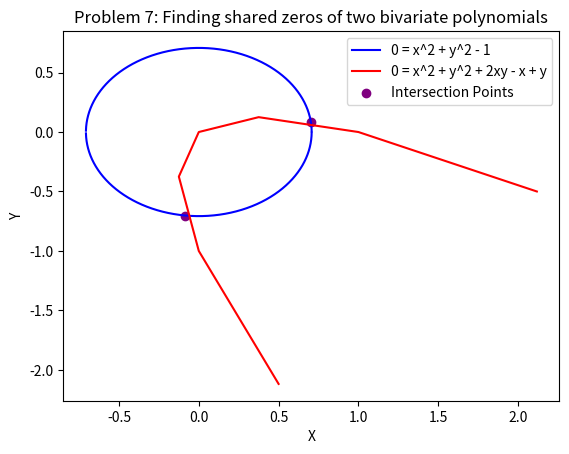

Generate this figure with matplotlib:
import numpy as np
import math as m
from cmath import sqrt
import matplotlib.pyplot as plt

def log_func(x):
    result = (np.log(x) / np.log(6)) ** 1.5
    return result

def divided_difference_coeff(vals):
    #print("vals:", vals)
    if len(vals) % 2 != 0:
        print("Error! input must be an even length!")
        print(vals)
        return
    else:
        if len(vals) == 2:
            return vals[1]

        elif len(vals) == 4:
            returnVal = (vals[3] - vals[2]) / (vals[1] - vals[0])
            #print("Output:", returnVal)
            return returnVal
        else:
            middle = len(vals) // 2
            x_vals = vals[:middle]
            f_vals = vals[middle:]

            vals_left = np.concatenate([x_vals[:-1], f_vals[:-1]])
            vals_right = np.concatenate([x_vals[1:], f_vals[1:]])

            output = (divided_difference_coeff(vals_right) - divided_difference_coeff(vals_left)) / (x_vals[-1] - x_vals[0])
            #print("output:", output)
            return output

def interpolation(vals, x_interp):
    middle = len(vals) // 2
    x_vals = vals[:middle]
    f_vals = vals[middle:]

    guesstimate = 0

    for i in range(len(x_vals)-1,0,-1):
        guesstimate *= (x_interp - x_vals[i-1])
        guesstimate += divided_difference_coeff(np.concatenate([x_vals[:i], f_vals[:i]]))

    return guesstimate

a = np.array([1.0, 1.5, 2.0, 2.5, 3.0, 3.5, 4.0])

b = log_func(a)

arrTest = [1, 2, 3, 1, 2, 3]
arr = np.concatenate([a,b])
#print(arrTest)

coeffs = [ ]
#out = divided_difference_coeff(arrTest)
#print(out)
out = interpolation(arr, 2.25)
print("\tPROBLEM 1a\n========================")
print("x values followed by f(x) values:\n", arr)
print("Using this data to interpolate f(2.25):\t", out)

print("\n\tPROBLEM 1b\n========================")

def genVals_1b(n):
    x_vals = np.array([])
    y_vals = np.array([])
    for i in range(n):
        x_vals = np.concatenate([x_vals, np.array([-1 + 2*i/n]) ])
        y_vals = np.concatenate([y_vals, np.array([ 6 / (1 + 25*x_vals[i]**2)]) ])
    return x_vals, y_vals

xB, yB = genVals_1b(2)
arr_1b1 = np.concatenate([xB, yB])
est_1b1 = interpolation(arr_1b1, 0.05)
print("2 data points estimate:\t", est_1b1)

xB2, yB2 = genVals_1b(4)
arr_1b2 = np.concatenate([xB2, yB2])
est_1b2 = interpolation(arr_1b2, 0.05)
print("4 data points estimate:\t", est_1b2)

xB3, yB3 = genVals_1b(7)
arr_1b3 = np.concatenate([xB3, yB3])
est_1b3 = interpolation(arr_1b3, 0.05)
print("7 data points estimate:\t", est_1b3)

xB3, yB3 = genVals_1b(10)
arr_1b3 = np.concatenate([xB3, yB3])
est_1b3 = interpolation(arr_1b3, 0.05)
print("10 data points estimate:\t", est_1b3)

xB3, yB3 = genVals_1b(20)
arr_1b3 = np.concatenate([xB3, yB3])
#est_1b3 = interpolation(arr_1b3, 0.05)
#print("20 data points estimate:\t", est_1b3)


print("\n\tPROBLEM 1c\n========================")


def getErr(n):
    xC, yC = genVals_1b(n)
    arrC = np.concatenate([xC, yC])
    i_vals = np.linspace(-1,0.5, num=21)

    #print("\nArrC:\n", arrC)

    err_max = 0

    for i in i_vals:
        estC = interpolation(arrC, i)
        actualVal = 6 / (1 + 25*i**2)

        #print("i:", i, "\t\tEst:\t", estC)
        #print("Actual val:\t", actualVal)

        if abs(estC - actualVal) > err_max:
            err_max = abs(estC - actualVal)

    return err_max

n_vals = [2, 4, 6, 8, 10] # 12, 14, 16, 18, 20]

print("Max error in range -1 to 1 for n=_:")


for n in n_vals:
    print("n =", n, ":\t", getErr(n))

print("\nSo it looks like the interpolation improves with more points to a point (around 10)")
print("and then starts becoming less accurate with more points. It seems this happens because")
print("the algorithm starts 'over-fitting' the curve, and you get some crazy, high-order")
print("stuff going on at the edges of the range you're interpolating. See here for info on this phenomenon:")
print("https://www.johndcook.com/blog/2009/04/01/polynomial-interpolation-errors/\n\n")

print("\n\tPROBLEM 2\n========================")
i2s = np.arange(0,2*np.pi,2e-5)
sin_vals = np.sin(i2s)

diff_max = 0
for i in range(1,len(sin_vals)):
    diff = abs(sin_vals[i] - sin_vals[i-1])
    if diff > diff_max:
        diff_max = diff

print("Maximum Difference:\t", diff_max)
print("I believe this is adequate because the answer will always be accurate within 1e-6")
print("or less, which means it should be accurate to 6 decimal places.")

print("\n\n\tPROBLEM 3\n========================")
def newton_method_tan(x_val):
    val = x_val - np.tan(x_val)
    deriv = 1 - (1 / np.cos(x_val))**2

    #print("X:\t", x_val, "f(x):\t", val, "f'(x):\t", deriv)

    next_x_val = x_val - (val / deriv)
    return next_x_val


x_vals = np.arange(7,15,0.1)
for x_val in x_vals:
    counter = 0
    start = x_val
    while counter < 10:
        x_val = newton_method_tan(x_val)
        counter += 1

    if start == x_vals[0]:
        solutions = [x_val]
    else:
        solutions.append(x_val)

print("Left x boundary for tan(x) root near 11:\t", solutions[10])
print("Right x boundary for tan(x) root near 11:\t", solutions[15])

#aaa = np.array([1,2,3,4,5,6])
#b = np.concatenate([aaa[:2], aaa[-2:]])
#print(b)



print("\n\n\tPROBLEM 5\n========================")
def MullerMethod(guesses, f, iter = 5000):
    counter = 0
    res = 0.0
    while counter < iter:
        #print("guesses: ", guesses)
        guess_sols = [ f(guesses[0]) ]
        for g in guesses[1:]:
            guess_sols.append( f(g) )

        f1 = f(guesses[0]); f2 = f(guesses[1]); f3 = f(guesses[2]);
        d1 = f1 - f3;
        d2 = f2 - f3;
        h1 = guesses[0] - guesses[2];
        h2 = guesses[1] - guesses[2];
        a0 = f3;
        a1 = (((d2 * pow(h1, 2)) -
               (d1 * pow(h2, 2))) /
              ((h1 * h2) * (h1 - h2)));
        a2 = (((d1 * h2) - (d2 * h1)) /
              ((h1 * h2) * (h1 - h2)));

        x1 = ((-2 * a0) / (a1 + abs(sqrt(a1 * a1 - 4 * a0 * a2))));
        x2 = ((-2 * a0) / (a1 -  abs(sqrt(a1 * a1 - 4 * a0 * a2))));


        if (x1 >= x2):
            res = x1 + guesses[2]
        else:
            res = x2 + guesses[2]

        if abs(res - guesses[2]) < 1e-4:
            res = round(res, 6)
            print("Root found at x =", res)
            return res
        else:
            guesses[0] = guesses[1]
            guesses[1] = guesses[2]
            guesses[2] = res
            counter+=1
            #print("resid: ", res)

    print("Muller method didn't work; exceeded max iterations :( ")
    print("Final closest guess:", guesses[2])
    return guesses[2]

def f_q5(x):
    return x**3 - 4*x**2 + 6*x - 4

def f_q5_only_complex(x):
    #roots: x = 1 +/- j
    return x**2 - 2*x + 2

def f_q5_no_complex(x):
    # roots: x = [1, 2.5, 10]
    # very easy to converge to 2.5 and 10, 1 is very difficult to get
    return x**3 - 13.5*x**2 + 37.5*x - 25

def f_q1c_hw3(x):
    return 1 + np.sqrt(1 - x**2) - x*(np.pi/2 + np.arccos(x))

#sol_q5 = MullerMethod(np.array([0.7, 0.8, 0.9]), f_q5_no_complex)
# had trouble getting the algorithm to recognize complex roots, kinda works
# though so I'm going to leave it for now
sol_q5 = MullerMethod(np.array([0.5+0.5j, 0.75+0.75j, 0.99+0.99j]), f_q5)
print(sol_q5)

sol_q1c_hw3 = MullerMethod(np.array([0.0, 0.1, 0.2]), f_q1c_hw3)
print("Root for hw3: ", sol_q1c_hw3)

print("\n\n\tPROBLEM 6\n========================")
A = np.array([ [1, -9, 26, -24],
               [0, 1, -9, 26],
               [0, 1, 3, -10],
               [0, 0, 1, 3] ])
aDet = np.linalg.det(A)
print(aDet)
print("These equations share a root: ", aDet == 0)

print("\n\n\tPROBLEM 7\n========================")

def p(x):
    val = abs(np.sqrt(0.5 - x**2))
    return [val, -val]

def q(x, y):
    return x**2 + y**2 + 2*x*y - x + y

x_vals7A = np.arange(-np.sqrt(2),np.sqrt(2),1e-4)
#print(x_vals)
y_vals7A = p(x_vals7A)

x_vals7B = [0.5, 0, -0.125, 0, 0.375, 1, 2.118]
y_vals7B = [-2.118, -1, -0.375, 0, 0.125, 0, -0.5]


plt.plot(x_vals7A, y_vals7A[0], color='blue', label='0 = x^2 + y^2 - 1')
plt.plot(x_vals7A, y_vals7A[1], color='blue')
plt.plot(x_vals7B, y_vals7B, color='red', label='0 = x^2 + y^2 + 2xy - x + y')
plt.scatter(-0.08405, p(-0.08405)[1], color='purple', label='Intersection Points')
plt.scatter(0.70209, p(0.70209)[0], color='purple')
plt.legend(loc='upper right')
plt.xlabel("X")
plt.ylabel("Y")
plt.title("Problem 7: Finding shared zeros of two bivariate polynomials")
plt.show()

print("\n\n")
